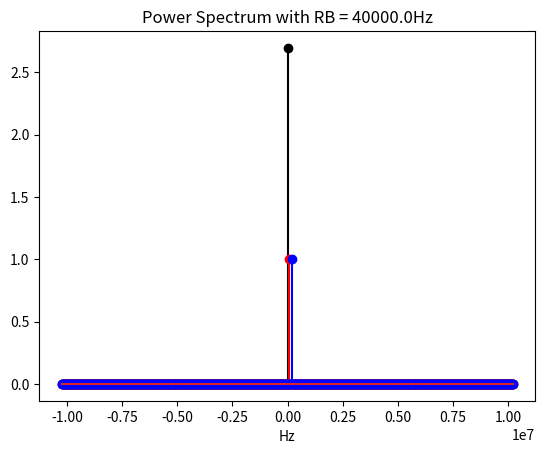

Here is the Python script that generated this plot:
# File:       SpectrumAnalyzer.py
# Notes:      This script supports spectrum analysis

__title__     = "SpectrumAnalyzer"
__author__    = "Andreas Schwarzinger"
__status__    = "preliminary"
__date__      = "Oct, 9th, 2022"
__copyright__ = 'Andreas Schwarzinger'


# Import Statements
import numpy             as np
import math
import matplotlib.pyplot as plt


# ---------------------------------------------------------------
# > Spectrum Analyzer function
# ---------------------------------------------------------------
def PowerSpectrumAnalyzer (IqSequence:   np.ndarray
                         , SampleRate    # can be float or int 
                         , FFT_Size:     int
                         , bPlot:        bool = False):
    '''
    brief: This function uses the window presum FFT (Window Overlap Add) mechanism
    param: IqSequence   - This can be either a list or np.ndarray of numbers
    param: SampleRate   - The rate at which the IQ waveform was sampled
    param: FFT_Size     - Self Explanatory
    param: bPlot        - Plot the spectrum or not  
    '''
    # ---------------------------
    # Type checking 
    assert isinstance(IqSequence, list) or isinstance(IqSequence, np.ndarray), 'IqSequence is of invalid type'
    assert isinstance(SampleRate, int) or isinstance(SampleRate, float),       'SamlpeRate features invalid type'
    assert isinstance(FFT_Size, int)                                         , 'The FFT_Size must be an integer'
    assert isinstance(bPlot, bool)                                           , 'bPlot must be of type bool'

    # Convert whatever the IqSequence is into an np.ndarray of type np.complex64
    if isinstance(IqSequence, list):
        IqSequenceNew = np.array(IqSequence, dtype = np.complex64)
    else:
        IqSequenceNew = IqSequence.astype(np.complex64)

    # --------------------------
    # Error checking
    IqLength = len(IqSequenceNew)
    MinR = 4
    assert IqLength >= N * MinR, 'The Iq Signal has fewer than N * ' + str(MinR) + ' samples. Chose a smaller N'

    R = MinR                         # R is the ratio of M/N
    if IqLength >= N * 8:  R = 8
    if IqLength >= N * 16: R = 16    # We will not consider larger R than 16

    # M is the number of samples used in the presum FFT
    M  = R * N
    nn = np.arange(0, M, 1, np.int32) 
    k  = np.arange(-int(M/2), int(M/2), 1, np.int32)

    # ------------------------
    # Develop the desired window function.
    NumSinusoids = R + 1
    Ak = np.ones(NumSinusoids, np.float32)
    Ak[0]  = 0.91416
    Ak[-1] = 0.91416

    ImpulseResponse = np.zeros(M, dtype = np.complex64)
    for Index in range(0, NumSinusoids):
        f                = (-int(R/2) + Index)/M
        ImpulseResponse += Ak[Index] * np.exp(1j*2*np.pi*k*f) 

    # Compute the Hanning window and overlay it on top of the impulse response
    Hanning        = 0.5 - 0.5 * np.cos(2*np.pi * (nn + 1) / (M + 1)) 
    DesiredWindow  = Hanning * ImpulseResponse

    # ----------------------------------------
    # We want to use all samples in the IqWaveform to compute the spectrum.
    # Determine how many sections of M samples are available for spectrum analysis
    NumSections = int(math.ceil(IqLength/M))
    
    # --------------------------
    # Run the spectrum analysis for each section
    PowerSpectrum  = np.zeros(N, np.float32)
    for Iteration in range(0, NumSections):
        IqMSequence = np.zeros(M, IqSequenceNew.dtype)
        if Iteration == 0:
            IqMSequence      = IqSequenceNew[:M]    # The last M samples
        elif Iteration == NumSections - 1:
            IqMSequence      = IqSequenceNew[-M:]   # The last M samples
        else:
            StartPosition    = Iteration * int(math.floor(IqLength/NumSections))
            StopPosition     = StartPosition + M
            IqMSequence      = IqSequenceNew[StartPosition:StopPosition]
        
        # Apply the Desired window to the current length M section.
        IqMWindowed          = IqMSequence * DesiredWindow

        # ------------------------------------------------------    
        # We now need to break up this length M sequence into sub-sequences 
        # of length N and add them all up.
        IqNSequence = np.zeros(N, dtype = np.complex64)
        for IndexN in range(0, R):
            StartPosition    = IndexN * N
            StopPosition     = StartPosition + N
            IqNSequence     += (1/R)*IqMWindowed[StartPosition:StopPosition]

        # Take the FFT and average the magnitude spectra.
        Fft                = (1/N)*np.fft.fft(IqNSequence)
        PowerSpectrum += (1/NumSections) * (Fft * np.conj(Fft)).real  
 
    # We need to flip the positive and negative sides of the FFT Output and generate the accompanying frequencies
    PowerSpectrumRearranged = np.hstack([PowerSpectrum[int(N/2):], PowerSpectrum[:int(N/2)]])
    Frequencies                 = np.arange(-0.5 * SampleRate, 0.5 * SampleRate, SampleRate/N, np.float32)
    ResolutionBw                = SampleRate / N

    if bPlot == True:
        plt.figure()    
        plt.plot(Frequencies, PowerSpectrumRearranged, 'k-o')
        plt.title('Power Spectrum (Resolution BW = ' + str(ResolutionBw) + 'Hz)')
        plt.xlabel('Hz')
        plt.grid(True)
        plt.show()


    return PowerSpectrumRearranged, Frequencies, ResolutionBw





# ------------------------------------------------------
# Test Bench
# ------------------------------------------------------
if __name__ == '__main__':
    # Test the SpectrumAnalyzer() function
    SampleRate         = 20.48e6    # SubcarrierSpacing = 160000 for N = 128
                                    # 80KHz / 40KHz/ 20KHz for N = 256/512/1024
     
    NumSamples         = 20000
    N                  = 512
    n                  = np.arange(0, NumSamples, 1, np.uint32)
    IqSequence0        = np.exp(1j*2*np.pi*n*40e3/SampleRate) + np.exp(1j*2*np.pi*n*35e3/SampleRate)
    IqSequence1        = np.exp(1j*2*np.pi*n*80e3/SampleRate)
    IqSequence2        = np.exp(1j*2*np.pi*n*200e3/SampleRate)

    MagSpectrum0, Frequencies, BW0 = PowerSpectrumAnalyzer(IqSequence0, SampleRate, N)
    MagSpectrum1, Frequencies, BW1 = PowerSpectrumAnalyzer(IqSequence1, SampleRate, N)
    MagSpectrum2, Frequencies, BW2 = PowerSpectrumAnalyzer(IqSequence2, SampleRate, N)

     

    plt.figure(1)    
    plt.stem(Frequencies, MagSpectrum0, linefmt='k')
    plt.stem(Frequencies, MagSpectrum1, linefmt='r')
    plt.stem(Frequencies, MagSpectrum2, linefmt='b')
    plt.title('Power Spectrum with RB = ' + str(BW0) + 'Hz')
    plt.xlabel('Hz')
    #plt.grid(True)
    plt.show()